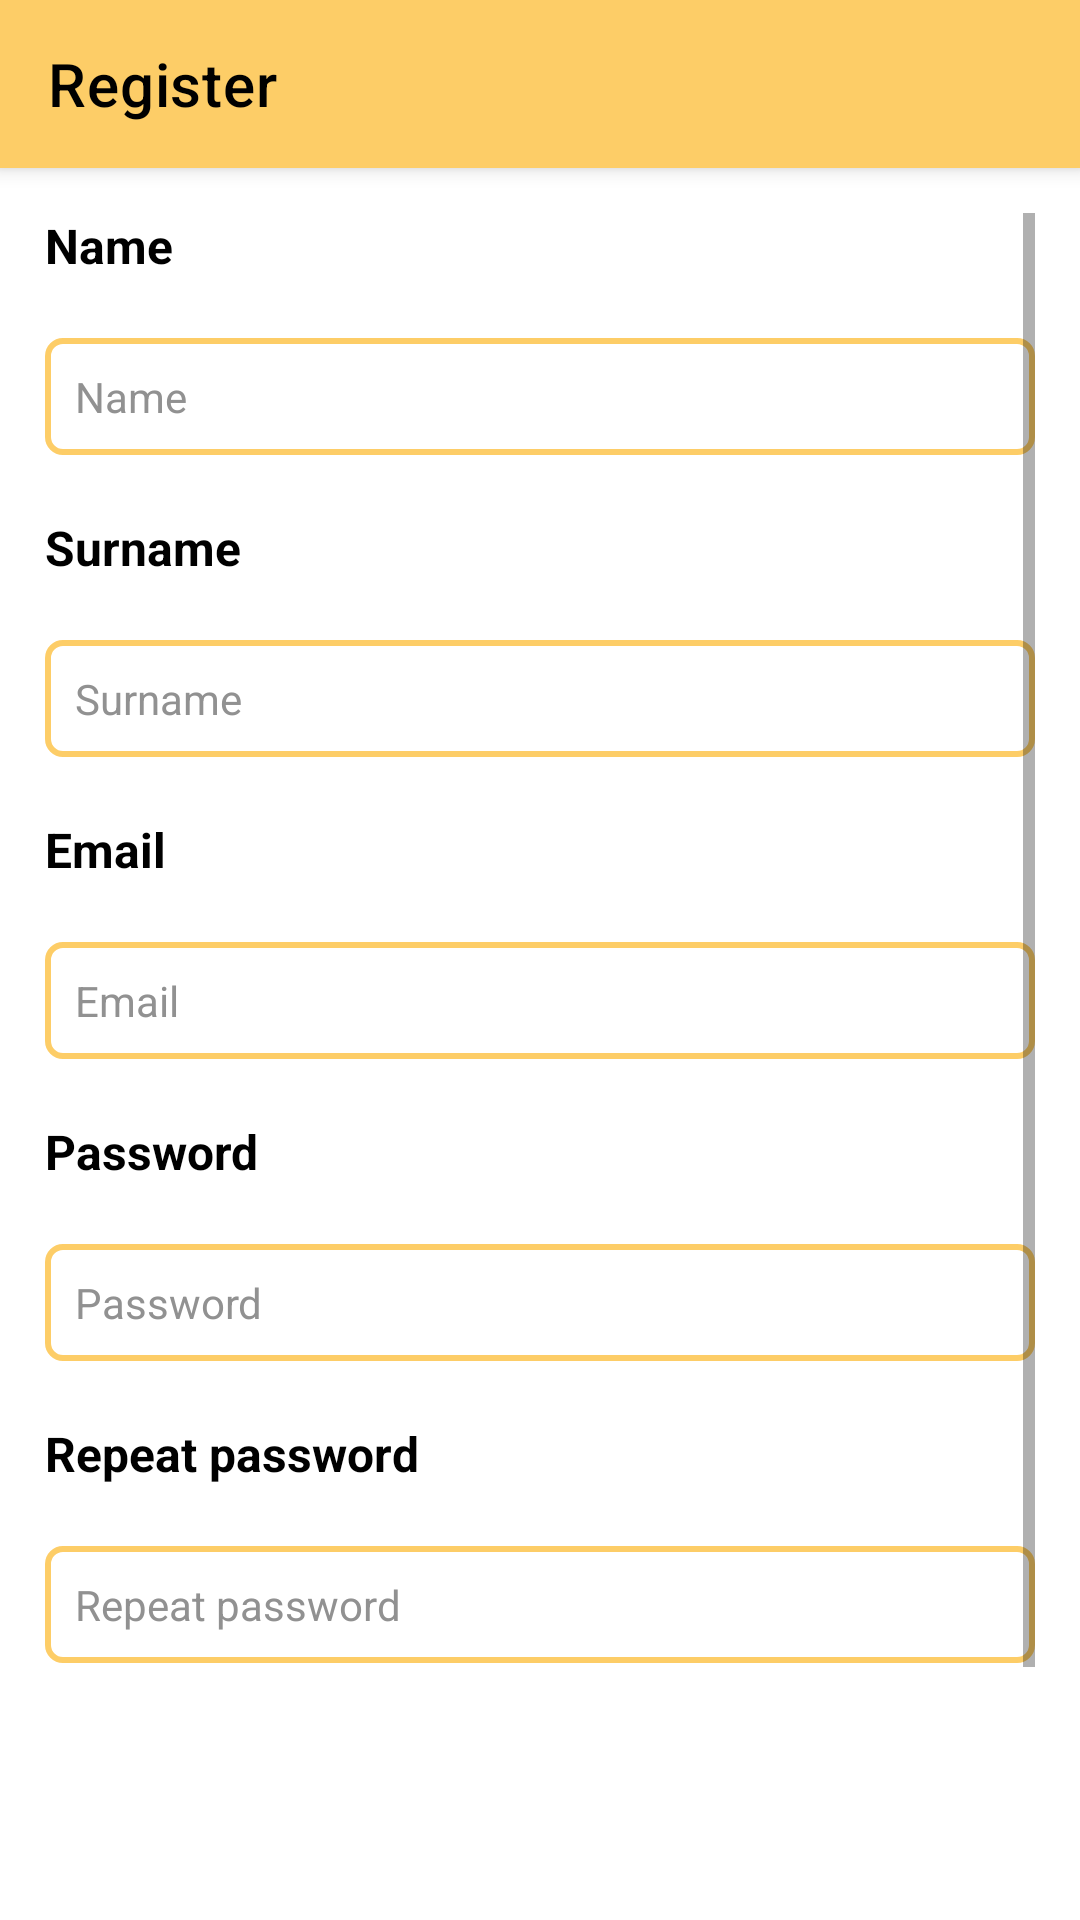

Reconstruct the res/layout file that produces this screen, plus the resources it refers to.
<!-- AndroidManifest.xml: application theme AppTheme -->
<!-- res/layout/activity_register.xml -->
<?xml version="1.0" encoding="utf-8"?>
<LinearLayout xmlns:android="http://schemas.android.com/apk/res/android"
    xmlns:app="http://schemas.android.com/apk/res-auto"
    xmlns:tools="http://schemas.android.com/tools"
    android:layout_width="match_parent"
    android:layout_height="match_parent"
    android:orientation="vertical"
    tools:context=".ui.activities.RegisterActivity"
    android:focusableInTouchMode="true">

    <com.google.android.material.appbar.MaterialToolbar
        android:id="@+id/register_toolbar"
        style="@style/Widget.MaterialComponents.Toolbar.Primary"
        android:layout_width="match_parent"
        android:layout_height="?attr/actionBarSize"
        app:title="@string/register_toolbar"
        app:titleTextColor="@color/colorText"
        app:navigationIcon="@drawable/ic_arrow" />

    <ScrollView
        android:layout_width="match_parent"
        android:layout_height="wrap_content"
        android:layout_margin="@dimen/dim_general_margin">

        <LinearLayout
            android:layout_width="match_parent"
            android:layout_height="wrap_content"
            android:orientation="vertical">

            <TextView
                android:id="@+id/register_name"
                style="@style/TextViewLabelStyle"
                android:text="@string/common_name" />

            <EditText
                android:id="@+id/register_name_value"
                style="@style/EditTextStyle"
                android:hint="@string/common_name"
                android:inputType="textPersonName" />

            <TextView
                android:id="@+id/register_surname"
                style="@style/TextViewLabelStyle"
                android:text="@string/common_surname" />

            <EditText
                android:id="@+id/register_surname_value"
                style="@style/EditTextStyle"
                android:hint="@string/common_surname"
                android:inputType="textPersonName" />

            <TextView
                android:id="@+id/register_email"
                style="@style/TextViewLabelStyle"
                android:text="@string/common_email" />

            <EditText
                android:id="@+id/register_email_value"
                style="@style/EditTextStyle"
                android:hint="@string/common_email"
                android:inputType="textEmailAddress" />

            <TextView
                android:id="@+id/register_password"
                style="@style/TextViewLabelStyle"
                android:text="@string/common_password" />

            <EditText
                android:id="@+id/register_password_value"
                style="@style/EditTextStyle"
                android:hint="@string/common_password"
                android:inputType="textPassword" />

            <TextView
                android:id="@+id/register_repeat_password"
                style="@style/TextViewLabelStyle"
                android:text="@string/common_repeat_password" />

            <EditText
                android:id="@+id/register_repeat_password_value"
                style="@style/EditTextStyle"
                android:hint="@string/common_repeat_password"
                android:inputType="textPassword" />

            <Button
                android:id="@+id/register_btn_register"
                style="@style/ButtonStyle"
                android:text="@string/register_btn_register" />

        </LinearLayout>
    </ScrollView>

</LinearLayout>
<!-- resources referenced by this layout -->
<resources>
  <color name="colorText">#000000</color>
  <dimen name="dim_general_margin">15dp</dimen>
  <string name="common_email">Email</string>
  <string name="common_name">Name</string>
  <string name="common_password">Password</string>
  <string name="common_repeat_password">Repeat password</string>
  <string name="common_surname">Surname</string>
  <string name="register_btn_register">Sign in</string>
  <string name="register_toolbar">Register</string>
  <style name="ButtonStyle">
          <item name="android:layout_width">match_parent</item>
          <item name="android:layout_height">@dimen/dim_button_height</item>
          <item name="android:textSize">@dimen/dim_button_text_size</item>
          <item name="android:textColor">@color/colorText</item>
          <item name="android:textAllCaps">false</item>
          <item name="android:background">@drawable/button_style</item>
          <item name="android:layout_marginTop">@dimen/dim_40</item>
          <item name="android:layout_marginBottom">@dimen/dim_40</item>
      </style>
  <style name="EditTextStyle">
          <item name="android:layout_width">match_parent</item>
          <item name="android:layout_height">wrap_content</item>
          <item name="android:textSize">@dimen/dim_14_sp</item>
          <item name="android:layout_marginTop">@dimen/dim_20</item>
          <item name="android:layout_marginBottom">@dimen/dim_20</item>
          <item name="android:background">@drawable/components_border</item>
          <item name="android:padding">@dimen/dim_10</item>
      </style>
  <style name="TextViewLabelStyle">
          <item name="android:layout_width">match_parent</item>
          <item name="android:layout_height">wrap_content</item>
          <item name="android:textSize">@dimen/dim_16_sp</item>
          <item name="android:textStyle">bold</item>
      </style>
  <style name="AppTheme" parent="Theme.MaterialComponents.Light.NoActionBar">
          
          <item name="colorPrimary">@color/colorPrimary</item>
          <item name="colorPrimaryDark">@color/colorPrimaryDark</item>
          <item name="colorAccent">@color/colorAccent</item>
          <item name="android:textColor">@color/colorText</item>
          <item name="android:textColorHint">@color/colorHint</item>
          <item name="android:textSize">@dimen/dim_14_sp</item>
      </style>
  <dimen name="dim_button_height">50dp</dimen>
  <dimen name="dim_button_text_size">18sp</dimen>
  <dimen name="dim_40">40dp</dimen>
  <dimen name="dim_14_sp">14sp</dimen>
  <dimen name="dim_20">20dp</dimen>
  <!-- drawable components_border (drawable) -->
  <?xml version="1.0" encoding="utf-8"?>
  <layer-list xmlns:android="http://schemas.android.com/apk/res/android">
      <item>
          <shape android:shape="rectangle">
              <corners android:radius="5dip" />
              <stroke android:width="2dp"  android:color="@color/colorPrimary"/>
          </shape>
      </item>
  </layer-list>
  <dimen name="dim_10">10dp</dimen>
  <dimen name="dim_16_sp">16sp</dimen>
  <color name="colorPrimary">#FDCD67</color>
  <color name="colorPrimaryDark">#C79C38</color>
  <color name="colorAccent">#FDCD67</color>
  <color name="colorHint">#919191</color>
</resources>
